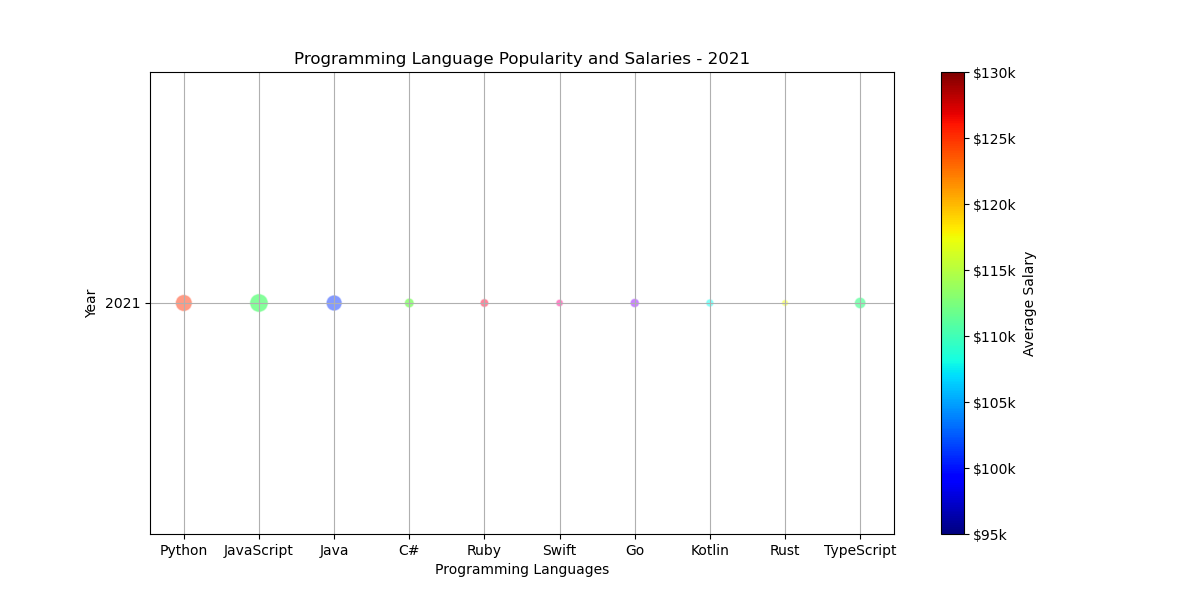

The table this chart was drawn from, first rows:
Programming Language, Year, Job Postings, Average Salary
Python, 2021, 15000, 110000
JavaScript, 2021, 18000, 105000
Java, 2021, 13500, 115000
C#, 2021, 5000, 95000
Ruby, 2021, 4000, 120000
Swift, 2021, 3000, 130000
Go, 2021, 4500, 125000
Kotlin, 2021, 3500, 115000
Rust, 2021, 2500, 130000
TypeScript, 2021, 7000, 100000
